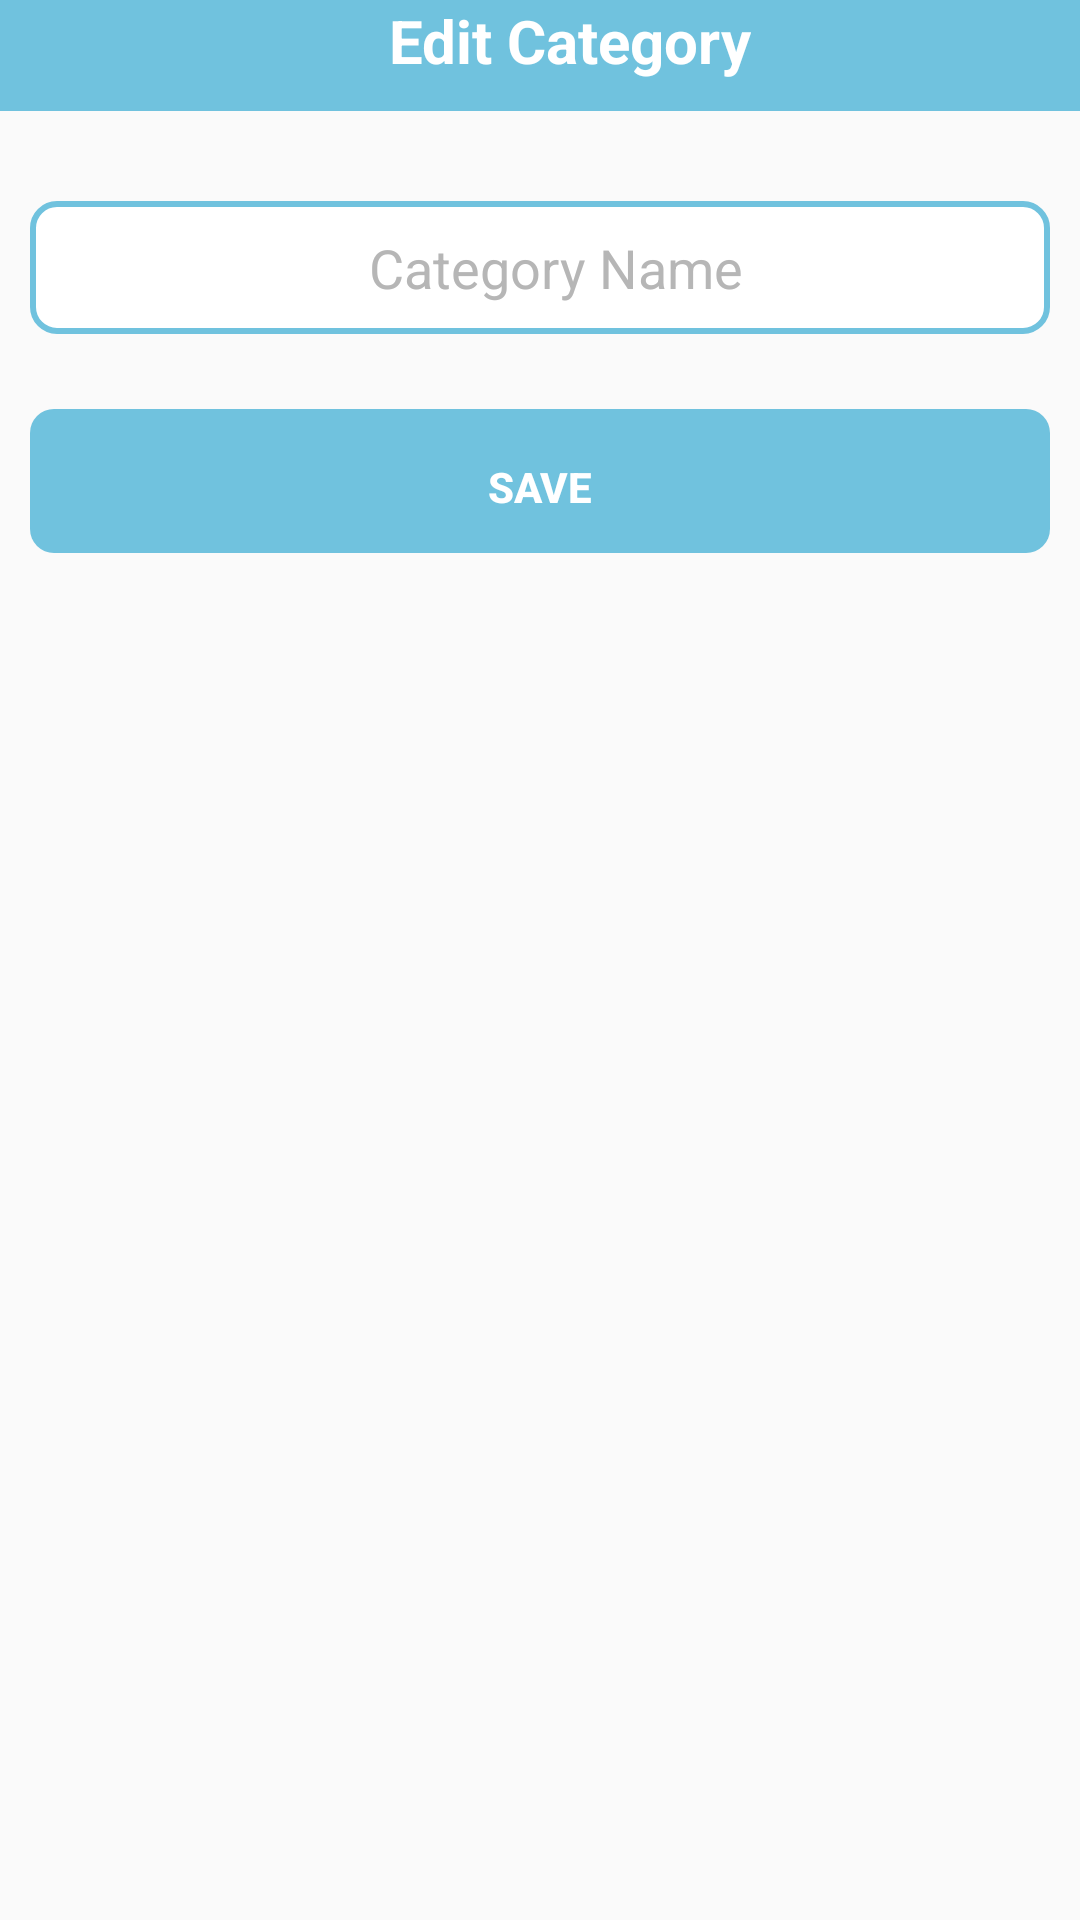

Layout XML and referenced resources for this Android screen:
<!-- AndroidManifest.xml: application theme AppTheme -->
<!-- res/layout/edit_category_fragment.xml -->
<?xml version="1.0" encoding="utf-8"?>
<RelativeLayout xmlns:android="http://schemas.android.com/apk/res/android"
     android:layout_width="match_parent"
    android:layout_height="wrap_content">



    <RelativeLayout
        android:id="@+id/title_layout"
        android:layout_width="match_parent"
        android:background="@color/primary"
        android:gravity="center"
        android:layout_height="wrap_content">

        <TextView
            android:id="@+id/title"
            android:layout_width="wrap_content"
            android:layout_height="wrap_content"
            android:layout_marginBottom="10dp"
            android:layout_marginLeft="20dp"
            android:textColor="@color/white"
            android:text="@string/edit_category_title"
            android:textSize="20sp"
            android:textStyle="bold">

        </TextView>


    </RelativeLayout>


    <RelativeLayout
        android:id="@+id/category_title_layout"
        android:layout_width="match_parent"
        android:layout_height="wrap_content"
        android:background="@drawable/rectangle"
        android:layout_below="@+id/title_layout"
        android:layout_marginTop="30dp"
        android:layout_marginLeft="10dp"
        android:layout_marginRight="10dp"
        android:gravity="bottom">


        <EditText
            android:id="@+id/et_category_name"
            android:layout_width="match_parent"
            android:layout_height="wrap_content"
            android:layout_marginLeft="20dp"
            android:layout_marginRight="10dp"
            android:layout_centerVertical="true"
            android:gravity="center_horizontal"
            android:background="@android:color/transparent"
            android:hint="@string/category_name"
            android:inputType="textNoSuggestions|text"
            android:paddingLeft="5dp"
            android:paddingRight="5dp"
            android:paddingTop="10dp"
            android:paddingBottom="10dp"
            android:singleLine="true"
            android:textSize="18sp"
            android:textColor="@color/black"
            android:textColorHint="@color/divider"

            />

    </RelativeLayout>



    <RelativeLayout
        android:id="@+id/btn_save_category"
        android:layout_width="match_parent"
        android:layout_height="wrap_content"
        android:layout_alignParentBottom="true"
        android:layout_marginLeft="10dp"
        android:layout_marginTop="25dp"
        android:layout_below="@+id/category_title_layout"
        android:layout_marginRight="10dp">

        <Button
            android:id="@+id/btn_save"
            android:layout_width="match_parent"
            android:background="@drawable/rounded_corner_button"
            android:text="@string/save"
            android:textColor="@color/white"
            android:textSize="14sp"
            android:textStyle="bold"
            android:layout_height="wrap_content" />



    </RelativeLayout>

</RelativeLayout>
<!-- resources referenced by this layout -->
<resources>
  <color name="black">#000000</color>
  <color name="divider">#B6B6B6</color>
  <color name="primary">#70C2DE</color>
  <color name="white">#FFF</color>
  <!-- drawable rectangle (drawable) -->
  <?xml version="1.0" encoding="UTF-8"?>
  <shape xmlns:android="http://schemas.android.com/apk/res/android">
      <solid android:color="@color/white" />
      <stroke
          android:width="2dip"
          android:color="@color/primary" />
      <corners android:radius="8dip" />
      <padding
          android:bottom="0dip"
          android:left="0dip"
          android:right="0dip"
          android:top="0dip" />
  </shape>
  <!-- drawable rounded_corner_button: vector/xml drawable (drawable-hdpi, 2412 chars, omitted) -->
  <string name="category_name">Category Name</string>
  <string name="edit_category_title">Edit Category</string>
  <string name="save">SAVE</string>
  <style name="AppTheme" parent="Theme.AppCompat.Light.NoActionBar">
          
          <item name="colorPrimary">@color/primary</item>
          <item name="colorPrimaryDark">@color/primary_dark</item>
          <item name="colorAccent">@color/colorAccent</item>
  
  
          <item name="popupMenuStyle">@style/popupMenuStyle</item>
          <item name="android:textAppearanceSmallPopupMenu">@style/myPopupMenuTextAppearanceSmall
          </item>
          <item name="android:textAppearanceLargePopupMenu">@style/myPopupMenuTextAppearanceLarge
          </item>
      </style>
  <color name="primary_dark">#70C2DE</color>
  <color name="colorAccent">#70C2DE</color>
  <style name="popupMenuStyle" parent="Widget.AppCompat.PopupMenu">
          <item name="android:popupBackground">@color/primary</item>
          <item name="android:textColor">@color/white</item>
      </style>
  <style name="myPopupMenuTextAppearanceSmall" parent="@android:style/TextAppearance.DeviceDefault.Widget.PopupMenu.Small">
          <item name="android:textColor">@color/white</item>
      </style>
  <style name="myPopupMenuTextAppearanceLarge" parent="@android:style/TextAppearance.DeviceDefault.Widget.PopupMenu.Large">
          <item name="android:textColor">@color/white</item>
      </style>
</resources>
